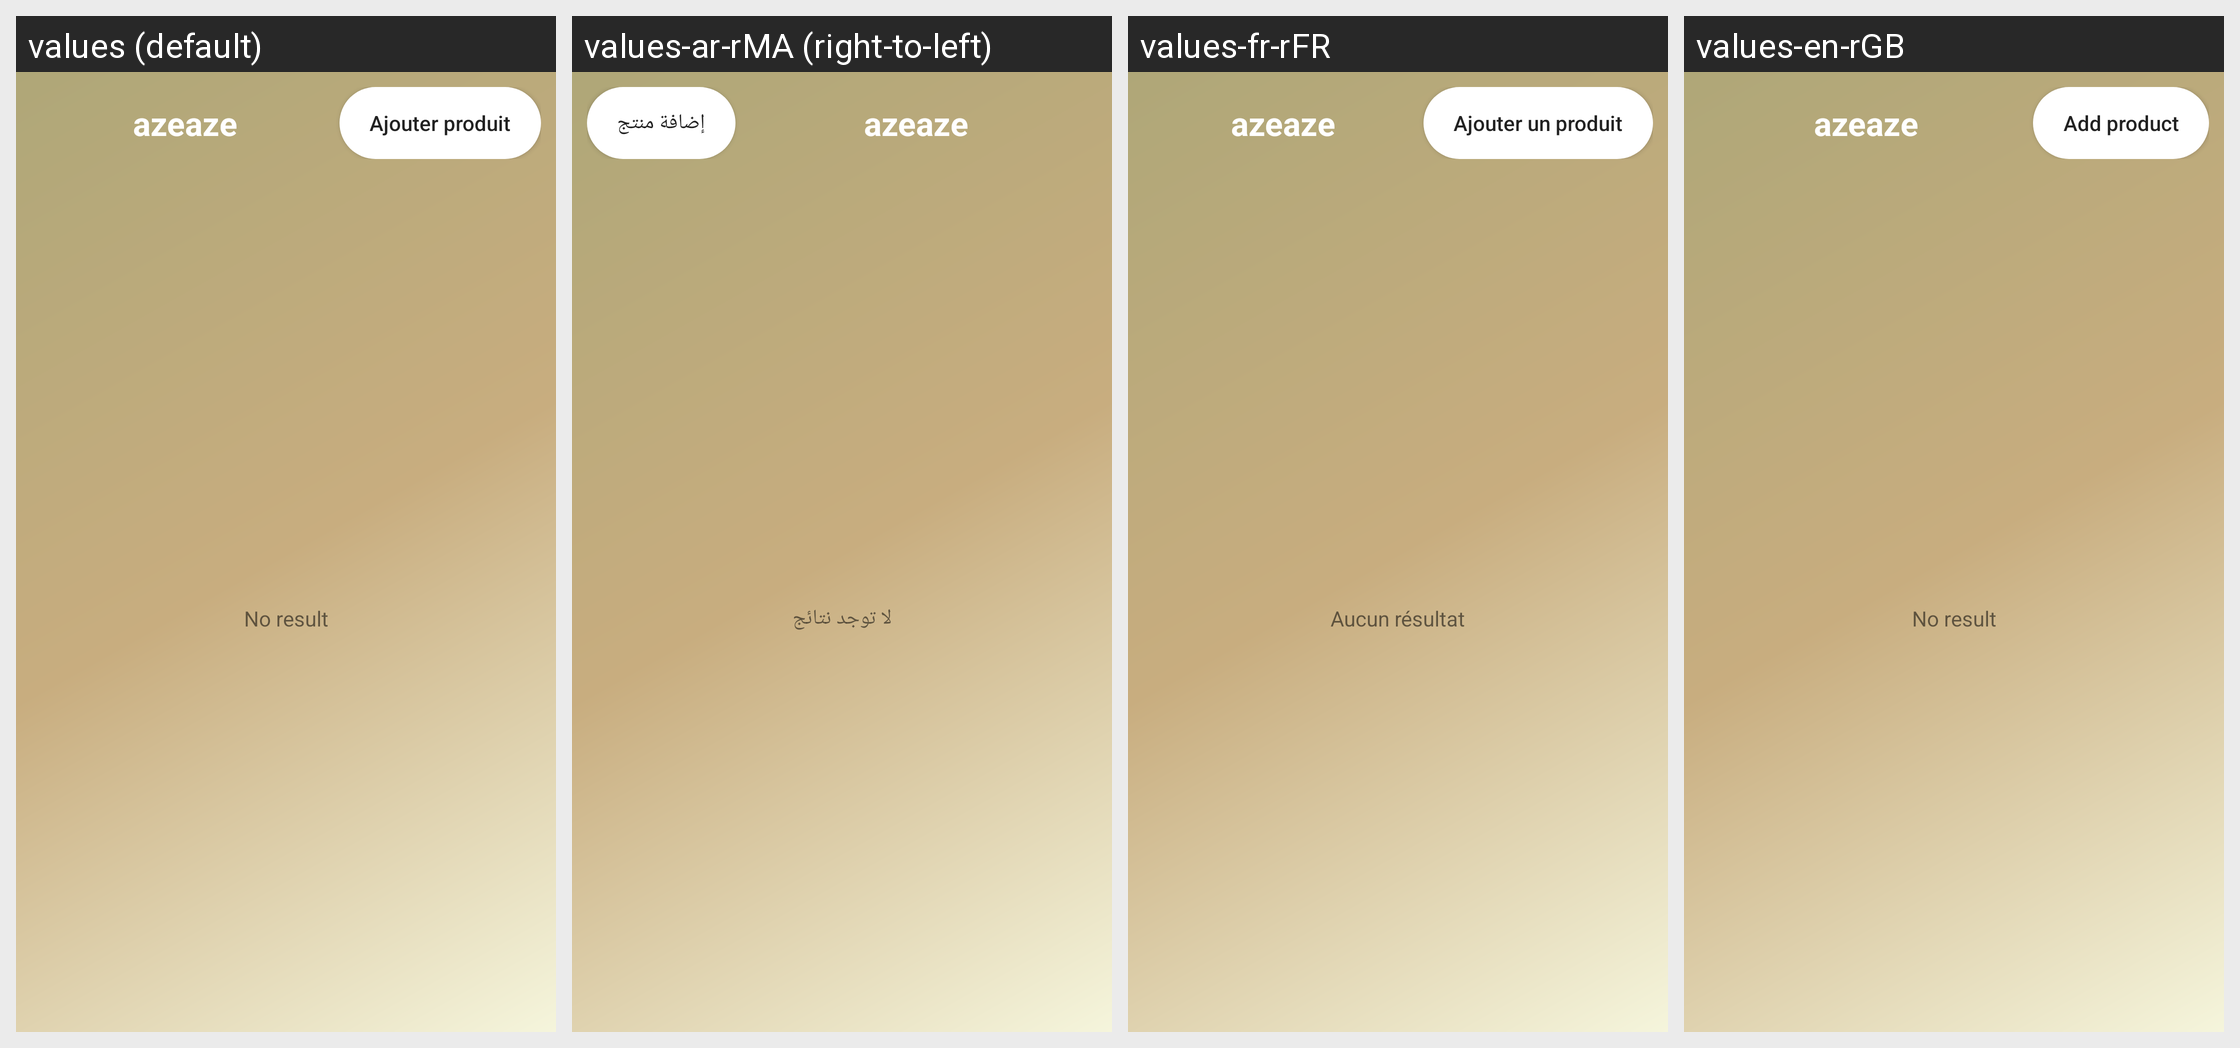

Locale-by-locale string values for the Android screen shown in this grid:
Android screen res/layout/m_list_products.xml rendered under 4 locales, left to right: values (default), values-ar-rMA (right-to-left), values-fr-rFR, values-en-rGB. Device: Nexus 5 (rendered at 1080×1920; each locale shown at half size, 540×960, under a caption strip naming it); theme Theme.AppCompat.Light.NoActionBar.
Strings drawn on this screen, with the default value and each locale's value (text and hints the layout hard-codes, and strings that could not be matched under every locale, appear in the picture but are not listed):

add_product
  values: Ajouter produit
  values-ar-rMA: إضافة منتج
  values-fr-rFR: Ajouter un produit
  values-en-rGB: Add product

no_result
  values: No result
  values-ar-rMA: لا توجد نتائج
  values-fr-rFR: Aucun résultat
  values-en-rGB: No result
